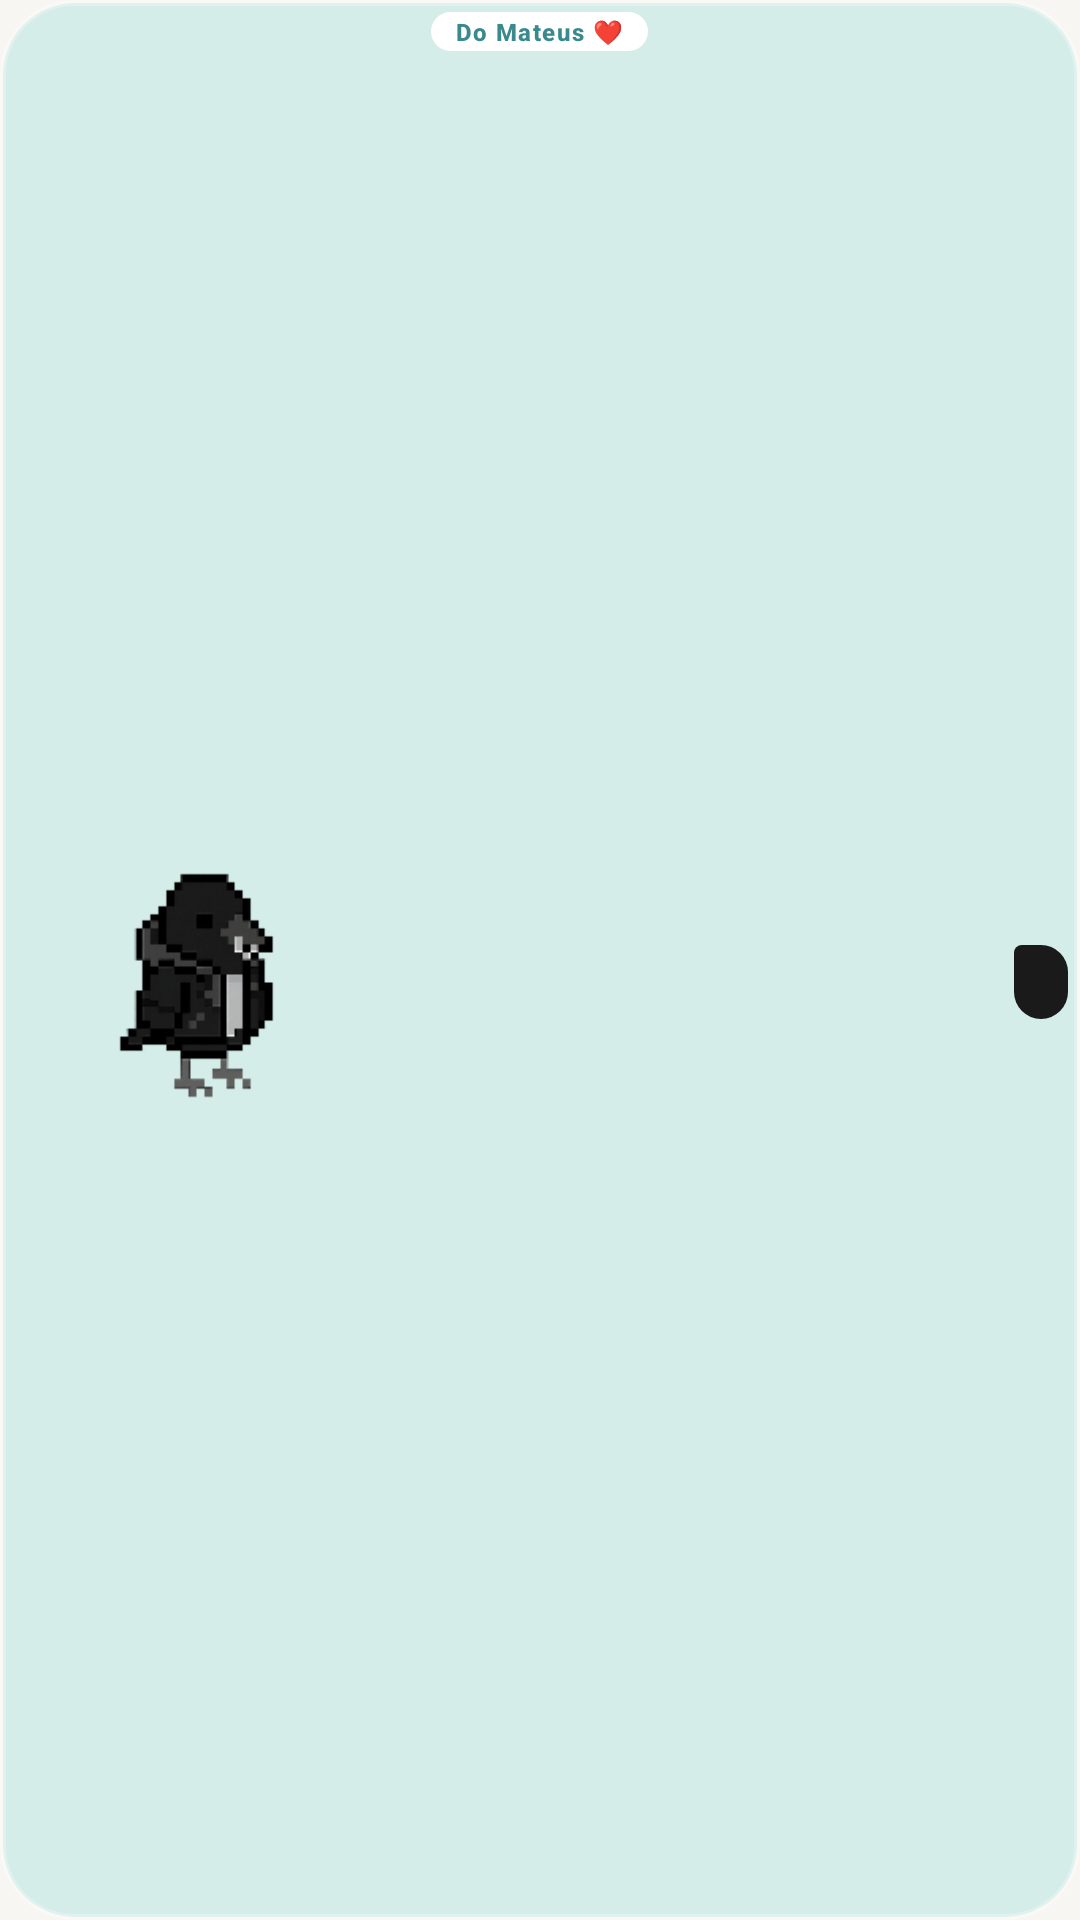

Layout XML and referenced resources for this Android screen:
<!-- AndroidManifest.xml: application theme Theme.Mesinha -->
<!-- res/layout/widget_corvinho.xml -->
<?xml version="1.0" encoding="utf-8"?>
<LinearLayout xmlns:android="http://schemas.android.com/apk/res/android"
    android:id="@+id/widget_root"
    android:layout_width="match_parent"
    android:layout_height="match_parent"
    android:background="@drawable/widget_background"
    android:orientation="vertical"
    android:padding="4dp">

    <TextView
        android:layout_width="wrap_content"
        android:layout_height="wrap_content"
        android:layout_gravity="center_horizontal"
        android:layout_marginBottom="2dp"
        android:background="@drawable/widget_label_bg"
        android:paddingHorizontal="8dp"
        android:paddingVertical="1dp"
        android:text="@string/widget_label_mateus"
        android:textColor="#3A8A8D"
        android:textSize="8sp"
        android:textStyle="bold"
        android:letterSpacing="0.06"
        android:fontFamily="sans-serif-medium" />

    <LinearLayout
        android:layout_width="match_parent"
        android:layout_height="0dp"
        android:layout_weight="1"
        android:gravity="center_vertical"
        android:orientation="horizontal"
        android:baselineAligned="false">

        
        <ImageView
            android:layout_width="0dp"
            android:layout_height="match_parent"
            android:layout_weight="1.3"
            android:layout_marginEnd="6dp"
            android:adjustViewBounds="true"
            android:contentDescription="@string/corvinho"
            android:scaleType="fitCenter"
            android:src="@drawable/corvinho" />

        
        <LinearLayout
            android:layout_width="0dp"
            android:layout_height="match_parent"
            android:layout_weight="2.2"
            android:gravity="center_vertical"
            android:orientation="vertical">

            <TextView
                android:id="@+id/tv_message"
                android:layout_width="wrap_content"
                android:layout_height="wrap_content"
                android:layout_gravity="end"
                android:background="@drawable/bubble_corvinho"
                android:paddingHorizontal="9dp"
                android:paddingVertical="5dp"
                android:textColor="#FFFFFF"
                android:textSize="11sp"
                android:textStyle="bold"
                android:textAlignment="textEnd"
                android:fontFamily="sans-serif-medium"
                android:maxLines="3"
                android:ellipsize="end" />
        </LinearLayout>
    </LinearLayout>

</LinearLayout>
<!-- resources referenced by this layout -->
<resources>
  <!-- drawable bubble_corvinho (drawable) -->
  <?xml version="1.0" encoding="utf-8"?>
  <shape xmlns:android="http://schemas.android.com/apk/res/android"
      android:shape="rectangle">
      <solid android:color="#1A1A1A" />
      <corners
          android:topLeftRadius="4dp"
          android:topRightRadius="14dp"
          android:bottomRightRadius="14dp"
          android:bottomLeftRadius="14dp" />
  </shape>
  <!-- drawable corvinho: png bitmap (drawable, 48433 bytes) -->
  <!-- drawable widget_background (drawable) -->
  <?xml version="1.0" encoding="utf-8"?>
  <shape xmlns:android="http://schemas.android.com/apk/res/android"
      android:shape="rectangle">
      <solid android:color="#4C81D8D0" />
      <corners android:radius="24dp" />
      <stroke
          android:width="2dp"
          android:color="#40FFFFFF" />
  </shape>
  <!-- drawable widget_label_bg (drawable) -->
  <?xml version="1.0" encoding="utf-8"?>
  <shape xmlns:android="http://schemas.android.com/apk/res/android"
      android:shape="rectangle">
      <solid android:color="#FFFFFFFF" />
      <corners android:radius="20dp" />
  </shape>
  <string name="corvinho">Corvinho</string>
  <string name="widget_label_mateus">Do Mateus ❤</string>
  <style name="Theme.Mesinha" parent="Theme.AppCompat.DayNight.NoActionBar">
          <item name="colorPrimary">@color/mesinha_teal</item>
          <item name="colorPrimaryDark">@color/mesinha_teal</item>
          <item name="colorAccent">@color/mesinha_teal_dark</item>
          <item name="android:windowBackground">@color/mesinha_cream</item>
  
          
          <item name="android:statusBarColor">@color/mesinha_teal</item>
          
          <item name="android:windowLightStatusBar">true</item>
  
          
          <item name="android:navigationBarColor">@color/mesinha_teal</item>
          <item name="android:windowLightNavigationBar">true</item>
      </style>
  <color name="mesinha_teal">#81D8D0</color>
  <color name="mesinha_teal_dark">#4D989B</color>
  <color name="mesinha_cream">#F8F6F3</color>
</resources>
